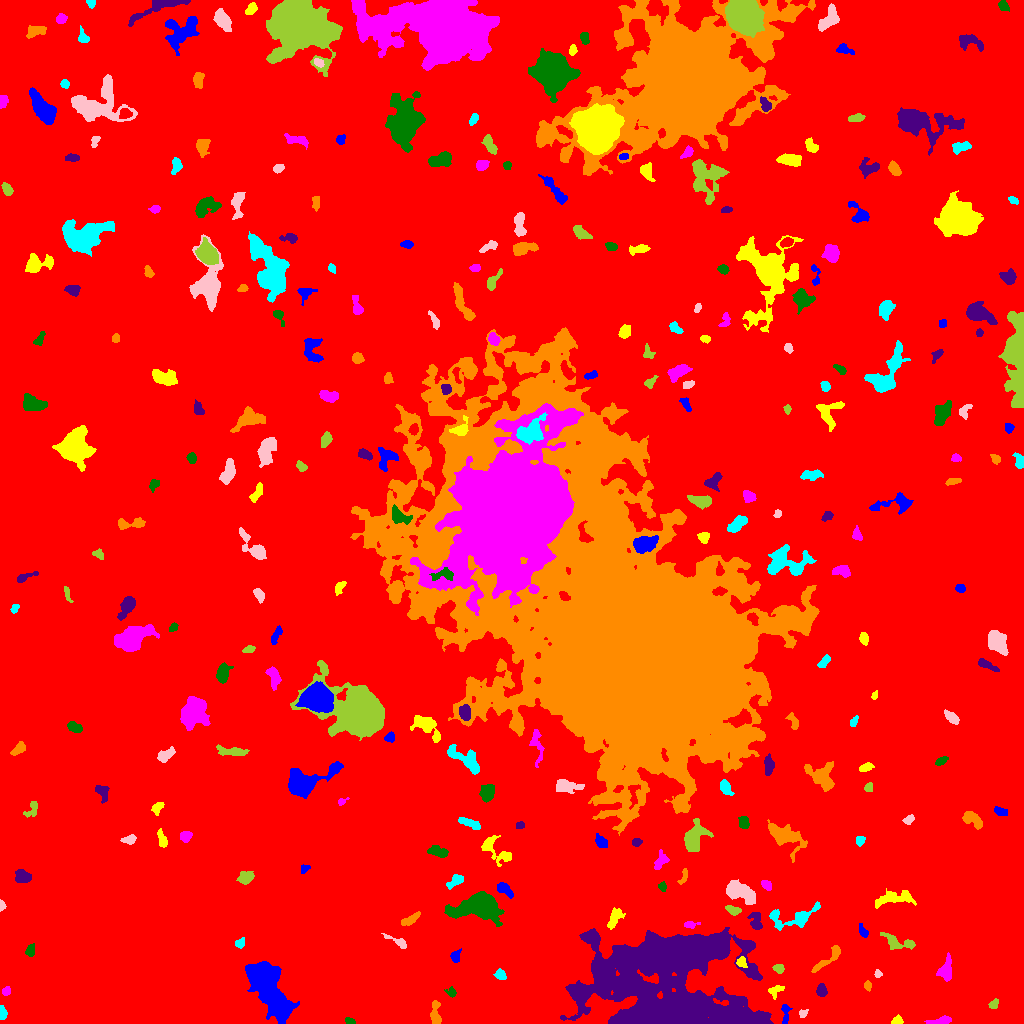

The file beside this chart, header and first rows:
ID, X, Y, A, B, theta, total_flux, mu_max, mu_median, mu_mean, R_fwhm, R_e, R10, R90, x_start, x_end, y_start, y_end, area, greylevel
0, 514.6, 503.8, 305.7, 292.8, -1.139, 2767559, 18.0, 3.0, 3.335, 102.2, 246.5, 93.94, 398, 0, 1023, 0, 1023, 829923, 3.335
1, 785.5, 10.54, 5.709, 1.942, 1.543, 342.0, 9.0, 3.0, 2.714, 1.693, 3.568, 1.128, 5.499, 781, 792, 0, 19, 126, 14.71
2, 897.2, 2.63, 2.633, 1.972, 0.2778, 343.0, 8.0, 4.0, 4.035, 3.989, 2.821, 1.128, 4.334, 891, 903, 0, 9, 85, 12.04
3, 939.2, 2.763, 7.025, 1.624, 0.1732, 400.0, 5.0, 2.0, 2.667, 4.754, 3.827, 1.493, 6.024, 924, 951, 0, 8, 150, 11.67
4, 349.6, 2.321, 2.343, 1.42, -0.3132, 109.0, 3.0, 2.0, 1.73, 3.478, 2.394, 0.9772, 3.523, 345, 355, 0, 6, 63, 9.73
5, 664, 28.21, 45.18, 25.04, -0.08379, 77494, 33.0, 7.0, 8.19, 17.77, 27.2, 9.39, 46.32, 560, 773, 0, 96, 9462, 17.19
6, 435.2, 10.23, 6.831, 2.383, -1.548, 551.0, 6.0, 3.0, 2.855, 6.077, 4.514, 1.784, 6.887, 430, 441, 0, 23, 193, 9.855
7, 2.44, 10.06, 3.124, 1.702, -1.529, 293.0, 7.0, 3.0, 3.117, 3.568, 2.821, 1.128, 4.478, 0, 7, 4, 18, 94, 11.12
8, 802.9, 9.924, 2.26, 1.807, 0.69, 237.0, 8.0, 4.0, 3.591, 3.29, 2.523, 0.9772, 3.989, 799, 808, 6, 14, 66, 11.59
9, 993.3, 19.21, 2.467, 1.587, 0.6319, 185.0, 6.0, 2.0, 2.229, 3.241, 2.459, 0.9772, 3.949, 988, 998, 15, 25, 83, 10.23
10, 382, 27.53, 4.579, 1.949, -1.363, 443.0, 7.0, 3.0, 3.098, 4.068, 3.7, 1.382, 5.836, 376, 386, 17, 36, 143, 10.1
11, 266.7, 38.46, 16.12, 6.004, -1.033, 18629, 45.0, 8.0, 11.3, 8.593, 10.2, 3.742, 18.21, 245, 299, 0, 62, 1649, 18.3
12, 775, 33.08, 3.904, 2.568, 0.4088, 291.0, 7.0, 2.0, 2.328, 2.706, 3.241, 1.128, 5.293, 768, 784, 24, 38, 125, 14.33
13, 5.943, 32.8, 2.079, 1.818, 1.35, 140.0, 5.0, 2.0, 1.918, 2.646, 2.326, 0.7979, 3.827, 2, 10, 28, 37, 73, 9.918
14, 451.2, 31.34, 2.763, 2.225, -0.5088, 288.0, 6.0, 3.0, 3.47, 4.37, 2.985, 1.128, 4.618, 444, 456, 26, 37, 83, 9.47
15, 821.5, 32.94, 2.934, 2.413, -1.361, 515.0, 9.0, 4.0, 4.187, 4.068, 3.432, 1.262, 5.323, 816, 827, 27, 40, 123, 11.19
16, 867.2, 38.27, 1.976, 1.78, -1.349, 158.0, 6.0, 2.0, 2.324, 3.038, 2.326, 0.7979, 3.7, 864, 871, 32, 43, 68, 11.32
17, 500.1, 48.62, 2.878, 2.354, -0.6417, 327.0, 6.0, 3.0, 3.056, 4.478, 3.338, 1.262, 5.202, 493, 506, 44, 55, 107, 11.06
18, 877.9, 49.37, 1.908, 1.764, -1.223, 211.0, 8.0, 4.0, 3.836, 3.09, 2.326, 0.7979, 3.613, 874, 882, 46, 54, 55, 11.84
19, 778.6, 54.61, 2.804, 2.105, -0.3421, 249.0, 5.0, 3.0, 2.707, 3.989, 3.09, 1.128, 4.72, 772, 784, 50, 59, 92, 14.71
20, 327.9, 68.07, 2.146, 1.733, 0.006887, 137.0, 4.0, 2.0, 1.877, 3.613, 2.459, 0.9772, 3.827, 323, 334, 64, 72, 73, 9.877
21, 455.3, 67.56, 3.311, 2.261, 1.138, 329.0, 6.0, 3.0, 3.046, 4.478, 3.338, 1.262, 5.14, 450, 461, 61, 75, 108, 10.05
22, 741.4, 60.82, 2.557, 2.225, -1.004, 201.0, 5.0, 2.0, 2.094, 3.141, 2.877, 1.128, 4.618, 736, 747, 56, 67, 96, 16.09
23, 945.7, 53.25, 6.17, 3.188, 1.384, 866.0, 6.0, 4.0, 3.423, 7.378, 5.262, 2.111, 7.939, 936, 951, 42, 71, 253, 12.42
24, 30.61, 72.88, 3.236, 1.921, 1.366, 226.0, 5.0, 2.0, 2.173, 3.827, 3.192, 1.262, 4.886, 25, 34, 67, 80, 104, 10.17
25, 678.2, 71.25, 19.07, 5.924, 0.1155, 35378, 53.0, 12.0, 16.36, 12.42, 12.11, 4.72, 20.56, 617, 719, 39, 85, 2162, 35.36
26, 827.1, 63.75, 10.69, 2.251, 0.7054, 579.0, 6.0, 2.0, 2.393, 5.89, 4.918, 1.871, 7.464, 811, 840, 51, 78, 242, 10.39
27, 240, 79.95, 2.417, 2.152, 0.8204, 304.0, 8.0, 3.0, 3.494, 3.7, 2.877, 1.128, 4.514, 235, 244, 75, 86, 87, 10.49
28, 399.6, 80.81, 4.992, 1.788, -0.5105, 255.0, 9.0, 1.0, 1.848, 1.871, 2.821, 0.9772, 4.951, 381, 406, 75, 90, 138, 9.848
29, 897.8, 80.95, 9.213, 3.269, -0.2918, 710.0, 6.0, 2.0, 2.527, 6.283, 5.47, 2.034, 8.387, 880, 915, 74, 91, 281, 9.527
30, 2.819, 79.37, 2.693, 1.823, -0.8546, 166.0, 6.0, 2.0, 2.101, 2.985, 2.459, 0.7979, 3.989, 0, 8, 74, 87, 79, 10.1
31, 863, 92.04, 3.561, 1.817, -1.057, 233.0, 6.0, 2.0, 2.402, 3.613, 3.038, 1.128, 4.754, 859, 868, 86, 100, 97, 10.4
32, 614.7, 105.3, 5.856, 2.586, 1.054, 604.0, 7.0, 3.0, 2.89, 4.787, 4.549, 1.784, 7.047, 607, 625, 94, 116, 209, 13.89
33, 689.5, 98.94, 3.14, 1.575, 0.05526, 260.0, 9.0, 2.0, 2.989, 2.646, 2.459, 0.7979, 4.222, 684, 700, 95, 102, 87, 12.99
34, 480.2, 117.4, 10.22, 5.581, 0.09457, 8563, 33.0, 5.0, 8.086, 7.136, 7.818, 2.932, 14.08, 444, 504, 97, 132, 1059, 17.09
35, 755.8, 103.2, 5.274, 2.817, -1.491, 343.0, 5.0, 2.0, 1.854, 3.989, 3.909, 1.493, 6.457, 747, 762, 94, 111, 185, 12.85
36, 410.9, 103.9, 4.819, 1.852, 0.5206, 417.0, 7.0, 2.0, 2.673, 3.868, 3.568, 1.382, 5.781, 401, 420, 98, 112, 156, 14.67
37, 795, 105.8, 13.9, 4.946, 0.1958, 1664, 12.0, 3.0, 3.571, 5.171, 6.232, 2.185, 10.33, 769, 820, 93, 122, 466, 12.57
38, 1.406, 117.6, 2.443, 1.326, -1.532, 143.0, 6.0, 2.0, 2.509, 2.932, 2.185, 0.7979, 3.385, 0, 6, 112, 124, 57, 10.51
39, 732.7, 113.2, 3.529, 1.966, -0.2909, 471.0, 8.0, 4.0, 3.925, 4.478, 3.338, 1.262, 5.202, 725, 741, 108, 118, 120, 14.93
40, 558.7, 122, 3.845, 2.638, -1.358, 171.0, 4.0, 1.0, 1.425, 3.989, 3.432, 1.262, 5.412, 551, 563, 113, 130, 120, 11.43
41, 504, 134.4, 4.756, 2.25, -0.6648, 488.0, 7.0, 3.0, 2.905, 4.406, 3.868, 1.493, 6.103, 497, 513, 125, 141, 168, 12.9
42, 893.3, 125.1, 10.94, 3.314, 0.1152, 1437, 7.0, 4.0, 3.772, 7.858, 6.358, 2.523, 9.853, 875, 916, 115, 135, 381, 10.77
43, 766.6, 138.4, 2.838, 1.967, -0.7128, 266.0, 7.0, 3.0, 2.8, 3.038, 2.985, 1.128, 4.652, 761, 771, 133, 143, 95, 11.8
44, 662, 136.8, 2.168, 1.678, -1.241, 153.0, 5.0, 2.0, 2.186, 3.09, 2.394, 0.9772, 3.656, 658, 666, 132, 142, 70, 10.19
45, 22.3, 146.9, 3.974, 2.899, -0.2017, 871.0, 10.0, 4.0, 4.513, 5.47, 4.334, 1.693, 6.699, 15, 31, 141, 154, 193, 11.51
46, 683.8, 146.8, 4.321, 1.62, 1.188, 188.0, 4.0, 2.0, 2.043, 4.514, 3.038, 1.128, 4.652, 677, 687, 139, 155, 92, 11.04
47, 455.7, 142.6, 4.68, 2.226, 0.6041, 509.0, 7.0, 3.0, 3.242, 4.297, 3.868, 1.493, 6.155, 446, 463, 134, 149, 157, 10.24
48, 739.5, 131.4, 7.867, 3.712, -0.4528, 2881, 15.0, 5.0, 6.04, 6.84, 6.531, 2.459, 10.48, 726, 755, 119, 144, 477, 14.04
49, 246, 146.4, 3.718, 2.905, 0.3554, 634.0, 7.0, 4.0, 3.503, 5.441, 4.184, 1.693, 6.383, 236, 254, 139, 152, 181, 10.5
50, 1022, 162.3, 3.265, 0.7765, 1.539, 281.0, 15.0, 5.0, 6.535, 2.326, 1.871, 0.5642, 2.985, 1020, 1023, 155, 170, 43, 13.53
51, 304.5, 154.6, 2.354, 1.616, 0.8014, 119.0, 5.0, 1.0, 1.7, 2.257, 2.326, 0.7979, 3.949, 301, 310, 150, 159, 70, 9.7
52, 495.2, 173.6, 10.85, 4.209, -0.6039, 749.0, 8.0, 2.0, 2.146, 4.951, 4.918, 1.784, 8.759, 481, 511, 157, 188, 349, 12.15
53, 661, 162, 4.906, 2.744, 1.007, 338.0, 4.0, 2.0, 2.0, 5.754, 3.949, 1.596, 6.433, 654, 669, 154, 174, 169, 10.0
54, 438.1, 171.8, 5.471, 2.375, -0.2346, 510.0, 5.0, 3.0, 2.742, 5.863, 4.514, 1.784, 6.77, 427, 448, 166, 178, 186, 10.74
55, 636.5, 181.3, 2.383, 2.026, 0.1527, 257.0, 6.0, 3.0, 3.338, 4.222, 2.877, 1.128, 4.334, 632, 642, 177, 185, 77, 13.34
56, 784.1, 187.7, 10.3, 5.04, -0.4961, 2208, 10.0, 3.0, 3.736, 8.195, 7.225, 2.877, 11.64, 767, 807, 161, 204, 591, 10.74
57, 859.6, 183.3, 2.058, 1.969, 1.085, 175.0, 7.0, 2.0, 2.083, 2.111, 2.523, 0.7979, 4.068, 856, 865, 177, 187, 84, 10.08
58, 129.3, 183.6, 3.039, 1.927, 0.1756, 245.0, 5.0, 2.0, 2.149, 3.868, 3.038, 1.128, 4.687, 120, 136, 179, 189, 114, 10.15
59, 694, 185.2, 7.497, 4.434, 1.144, 2069, 11.0, 4.0, 4.31, 6.91, 6.482, 2.523, 10.43, 684, 713, 172, 205, 480, 14.31
... 249 more rows
